Run: headless pygame with SDL's dummy video driver; simulated clock (each Clock.tick advances the game by its frame time, no real sleeping); random seed 0; keys injected as events and as key.get_pressed() state; no mouse input.
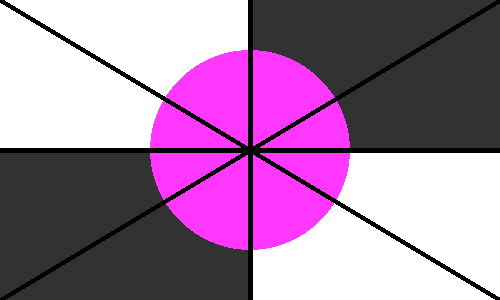
Frame 1 of 4 · flips 1–60 · no input
Frame 2 of 4 · flips 61–180 · tapped SPACE, RETURN · held RIGHT (→), D · screen unchanged from frame 1, image omitted
Frame 3 of 4 · flips 181–300 · held DOWN (↓), S · screen unchanged from frame 2, image omitted
Frame 4 of 4 · flips 301–420 · held LEFT (←), A, UP (↑), W · screen unchanged from frame 3, image omitted

The pygame program that drew these frames:

import pygame


pygame.init()

screen = pygame.display.set_mode((500,300))

pygame.display.set_caption('пипидастр')


running = True

while running:
    for event in pygame.event.get():
        if event.type == pygame.QUIT:
            running = False



    screen.fill((50,50,50))

    pygame.draw.rect(screen, (255,255,255), (250,150,250,150))
    pygame.draw.rect(screen, (255,255,255), (0,0,250,150))
    pygame.draw.circle(screen, (255, 55, 255), (250, 150), 100)
    pygame.draw.line(screen,(0,0,0),(500,0),(0,300), 5)
    pygame.draw.line(screen,(0,0,0),(0,0),(500,300), 5)
    pygame.draw.line(screen, (0, 0, 0), (250, 300), (250, 0), 5)
    pygame.draw.line(screen, (0, 0, 0), (0, 150), (500, 150), 5)
    pygame.display.flip()
